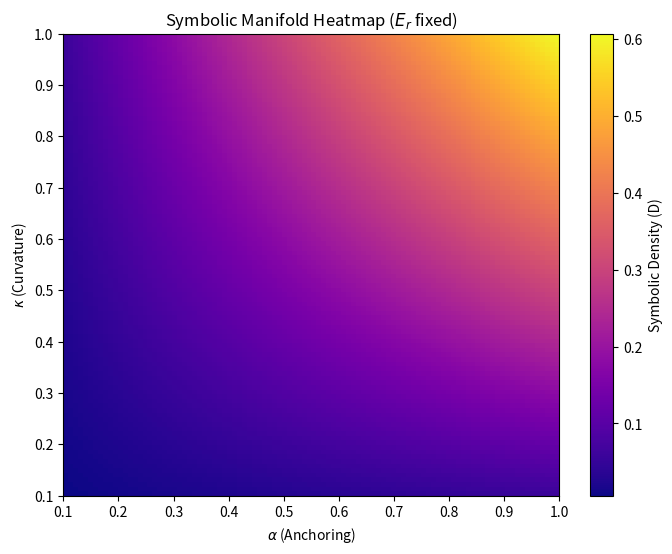

Write the Python code that produced this figure. (Note: this script raises an exception after producing the figure.)



import numpy as np
import matplotlib.pyplot as plt
import os

# Define parameter space
alpha_vals = np.linspace(0.1, 1.0, 100)
kappa_vals = np.linspace(0.1, 1.0, 100)
alpha_grid, kappa_grid = np.meshgrid(alpha_vals, kappa_vals)

# Fixed entropy
Er = 0.5

# Compute symbolic density function (e.g., symbolic coherence index)
# This is a placeholder: update the function as needed for your model
D = alpha_grid * kappa_grid * np.exp(-Er)

# Plot heatmap
plt.figure(figsize=(8, 6))
plt.imshow(D, origin="lower", extent=[alpha_vals.min(), alpha_vals.max(), kappa_vals.min(), kappa_vals.max()],
           aspect="auto", cmap="plasma")
plt.colorbar(label="Symbolic Density (D)")
plt.xlabel(r"$\alpha$ (Anchoring)")
plt.ylabel(r"$\kappa$ (Curvature)")
plt.title("Symbolic Manifold Heatmap ($E_r$ fixed)")

# Save figure
fig_dir = os.path.abspath(os.path.join(os.path.dirname(__file__), '..', 'figs'))
os.makedirs(fig_dir, exist_ok=True)
plt.savefig(os.path.join(fig_dir, "Fig_symbolic_heatmap.pdf"), bbox_inches="tight")
plt.show()